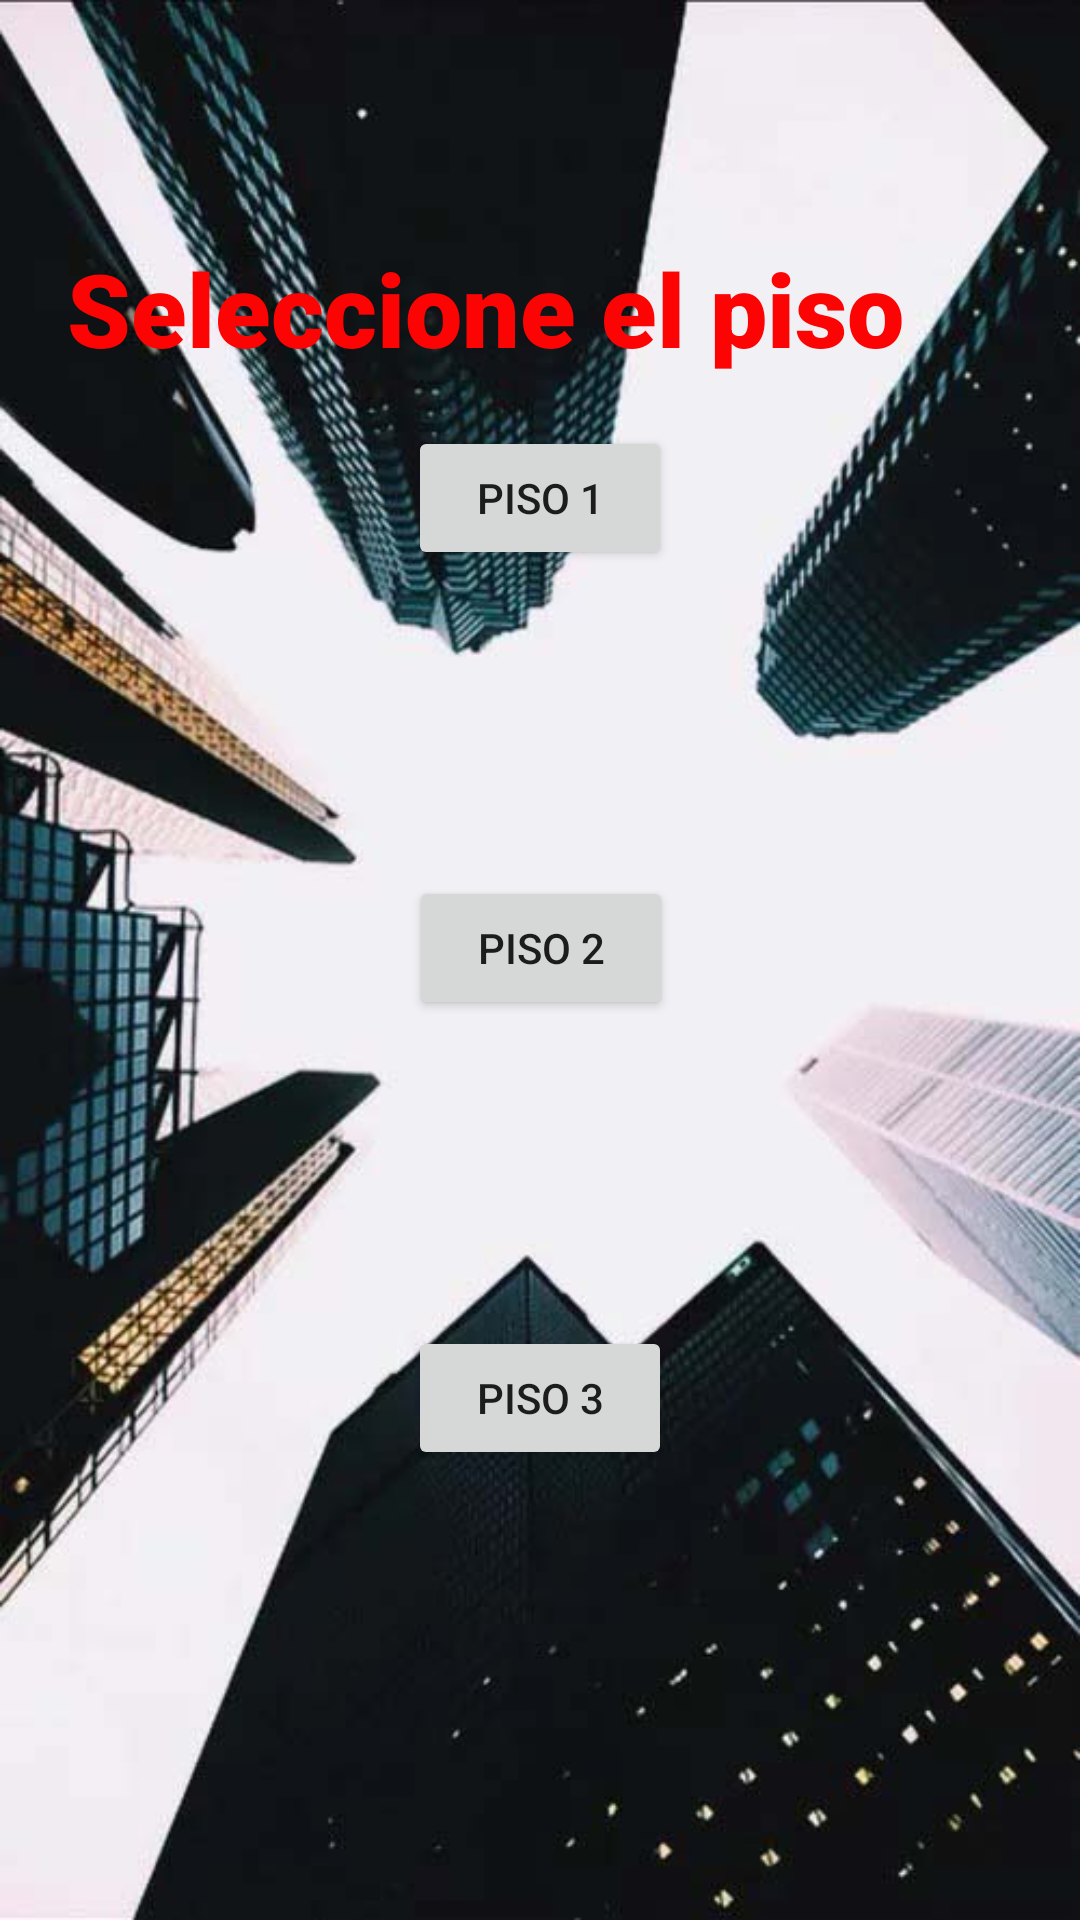

Produce the Android XML layout that renders to this screen, including the resource entries it uses.
<!-- AndroidManifest.xml: application theme Theme.Conosorcio -->
<!-- res/layout/activity_vista_de_pisos.xml -->
<?xml version="1.0" encoding="utf-8"?>
<androidx.constraintlayout.widget.ConstraintLayout xmlns:android="http://schemas.android.com/apk/res/android"
    xmlns:app="http://schemas.android.com/apk/res-auto"
    xmlns:tools="http://schemas.android.com/tools"
    android:layout_width="match_parent"
    android:layout_height="match_parent"
    android:background="@drawable/fondo_pantalla_elegante_04"
    tools:context=".VistaDePisos">

    <Button
        android:id="@+id/Btn_Piso1"
        android:layout_width="wrap_content"
        android:layout_height="wrap_content"
        android:layout_marginBottom="450dp"
        android:text="Piso 1"
        app:layout_constraintBottom_toBottomOf="parent"
        app:layout_constraintEnd_toEndOf="parent"
        app:layout_constraintStart_toStartOf="parent" />

    <Button
        android:id="@+id/Btn_Piso3"
        android:layout_width="wrap_content"
        android:layout_height="wrap_content"
        android:layout_marginBottom="150dp"
        android:text="Piso 3"
        app:layout_constraintBottom_toBottomOf="parent"
        app:layout_constraintEnd_toEndOf="parent"
        app:layout_constraintStart_toStartOf="parent" />

    <Button
        android:id="@+id/Btn_Piso2"
        android:layout_width="wrap_content"
        android:layout_height="wrap_content"
        android:layout_marginBottom="300dp"
        android:text="Piso 2"
        app:layout_constraintBottom_toBottomOf="parent"
        app:layout_constraintEnd_toEndOf="parent"
        app:layout_constraintHorizontal_bias="0.501"
        app:layout_constraintStart_toStartOf="parent" />

    <TextView
        android:id="@+id/textView6"
        android:layout_width="397dp"
        android:layout_height="51dp"
        android:layout_marginTop="80dp"
        android:fontFamily="sans-serif-black"
        android:hapticFeedbackEnabled="false"
        android:text="     Seleccione el piso"
        android:textColor="#FD0404"
        android:textDirection="inherit"
        android:textIsSelectable="false"
        android:textSize="34sp"
        app:layout_constraintEnd_toEndOf="parent"
        app:layout_constraintHorizontal_bias="0.54"
        app:layout_constraintStart_toStartOf="parent"
        app:layout_constraintTop_toTopOf="parent" />

</androidx.constraintlayout.widget.ConstraintLayout>
<!-- resources referenced by this layout -->
<resources>
  <!-- drawable fondo_pantalla_elegante_04: jpg bitmap (drawable, 65304 bytes) -->
  <style name="Theme.Conosorcio" parent="Theme.MaterialComponents.DayNight.DarkActionBar">
          
          <item name="colorPrimary">@color/purple_500</item>
          <item name="colorPrimaryVariant">@color/purple_700</item>
          <item name="colorOnPrimary">@color/white</item>
          
          <item name="colorSecondary">@color/teal_200</item>
          <item name="colorSecondaryVariant">@color/teal_700</item>
          <item name="colorOnSecondary">@color/black</item>
          
          <item name="android:statusBarColor" tools:targetApi="l">?attr/colorPrimaryVariant</item>
          
      </style>
  <!-- not gathered from this repository: default colours our renderer supplied (Android Studio template values) -->
  <color name="purple_500">#FF6200EE</color>
  <color name="purple_700">#FF3700B3</color>
  <color name="teal_200">#FF03DAC5</color>
  <color name="teal_700">#FF018786</color>
  <color name="black">#FF000000</color>
  <color name="white">#FFFFFFFF</color>
</resources>
